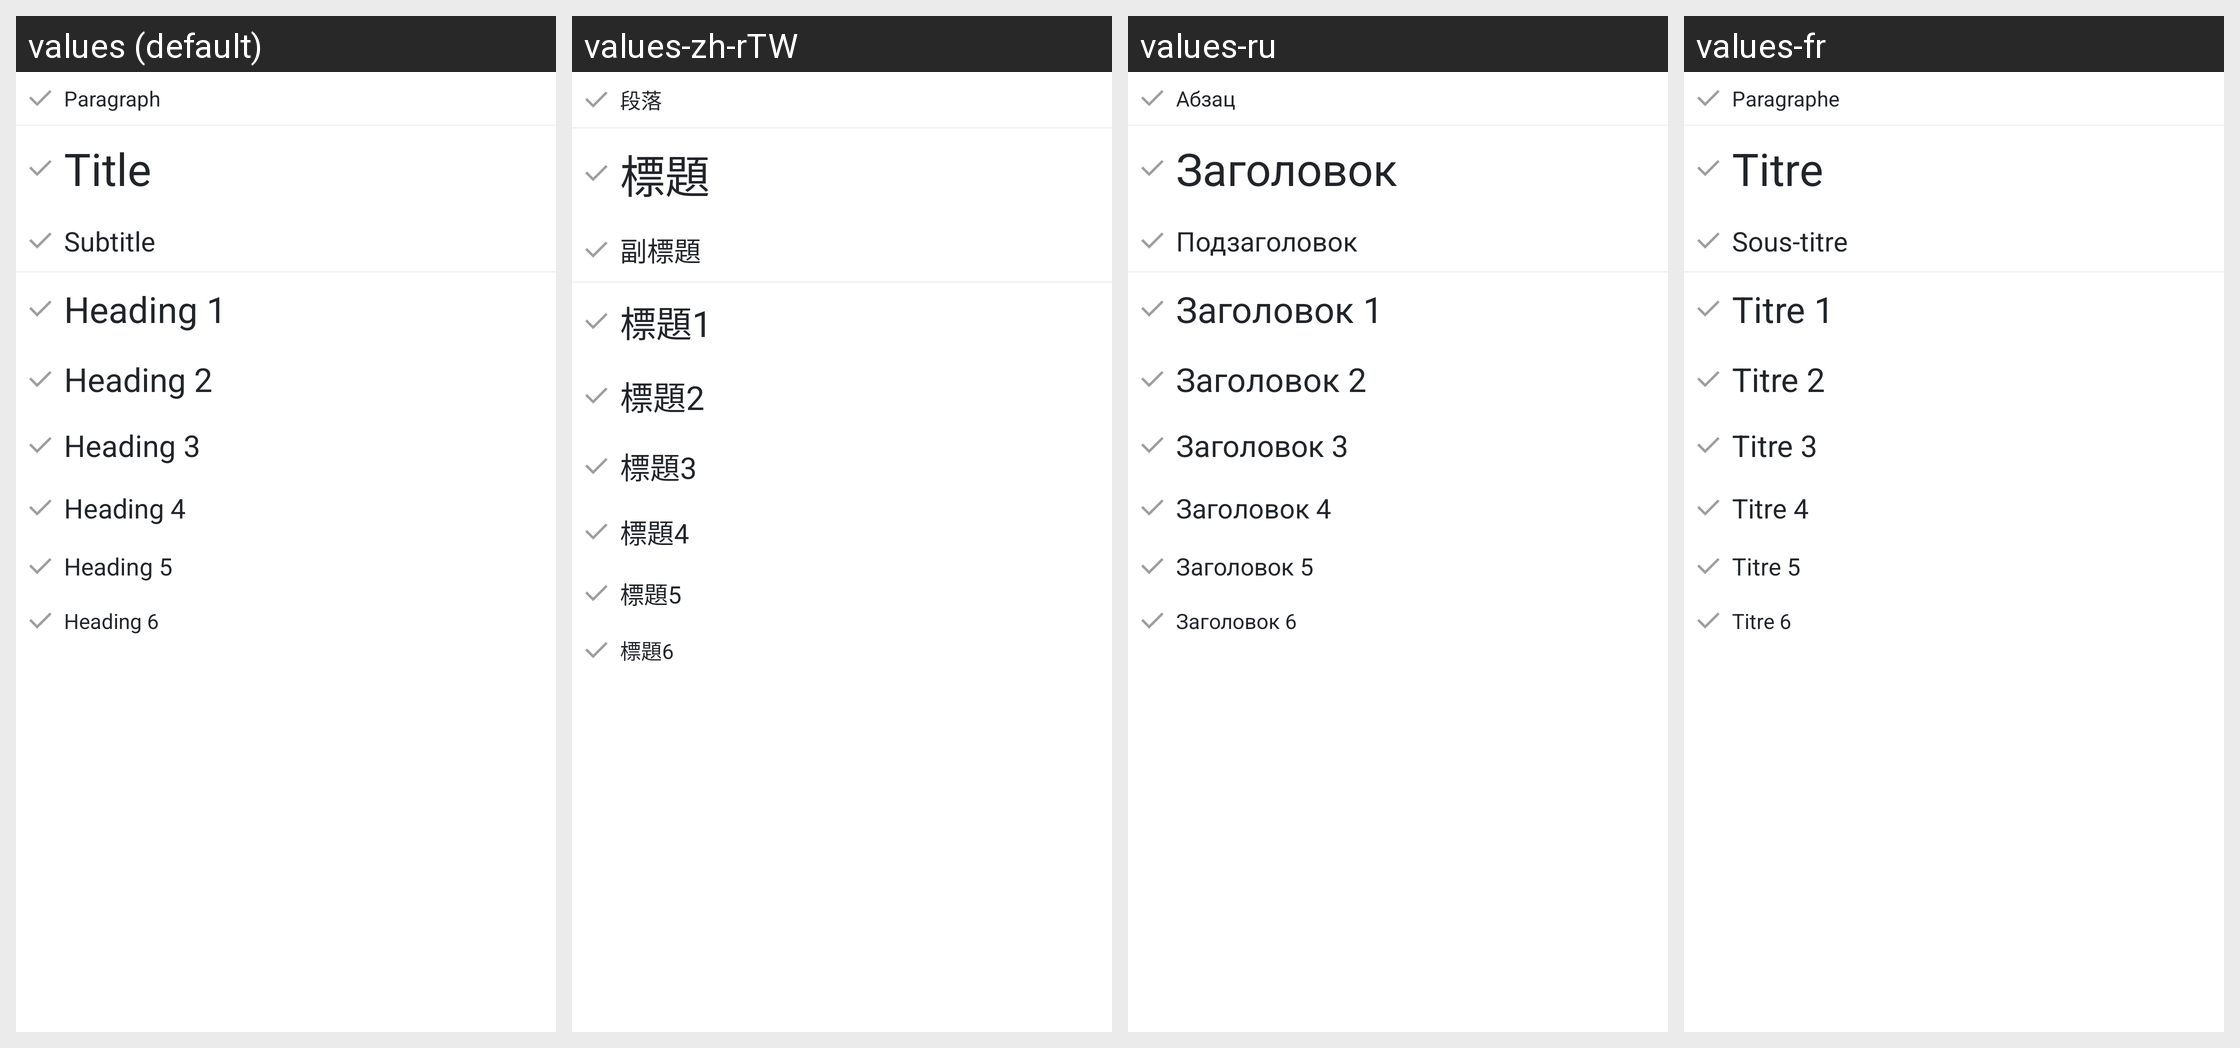

The same Android screen rendered under several of its app's locales, left to right. List the strings drawn on it with the default value and each locale's translation.
Android screen res/layout/layout_sdoc_dropdown_pop.xml rendered under 4 locales, left to right: values (default), values-zh-rTW, values-ru, values-fr. Device: Nexus 5 (rendered at 1080×1920; each locale shown at half size, 540×960, under a caption strip naming it); theme App.Theme.
Other locales in the repository, not shown: values-ar, values-cs-rCZ, values-de, values-el, values-es, values-es-rAR, values-fi, values-hu, values-is-rIS, values-it, values-ja-rJP, values-ko, values-nb-rNO, values-nl-rNL, values-pl-rPL, values-pt-rBR, values-tr, values-uz, values-zh-rCN.
Strings drawn on this screen, with the default value and each locale's value (text and hints the layout hard-codes, and strings that could not be matched under every locale, appear in the picture but are not listed):

font_style_paragraph
  values: Paragraph
  values-zh-rTW: 段落
  values-ru: Абзац
  values-fr: Paragraphe

font_style_title
  values: Title
  values-zh-rTW: 標題
  values-ru: Заголовок
  values-fr: Titre

font_style_subtitle
  values: Subtitle
  values-zh-rTW: 副標題
  values-ru: Подзаголовок
  values-fr: Sous-titre

font_style_heading1
  values: Heading 1
  values-zh-rTW: 標題1
  values-ru: Заголовок 1
  values-fr: Titre 1

font_style_heading2
  values: Heading 2
  values-zh-rTW: 標題2
  values-ru: Заголовок 2
  values-fr: Titre 2

font_style_heading3
  values: Heading 3
  values-zh-rTW: 標題3
  values-ru: Заголовок 3
  values-fr: Titre 3

font_style_heading4
  values: Heading 4
  values-zh-rTW: 標題4
  values-ru: Заголовок 4
  values-fr: Titre 4

font_style_heading5
  values: Heading 5
  values-zh-rTW: 標題5
  values-ru: Заголовок 5
  values-fr: Titre 5

font_style_heading6
  values: Heading 6
  values-zh-rTW: 標題6
  values-ru: Заголовок 6
  values-fr: Titre 6
